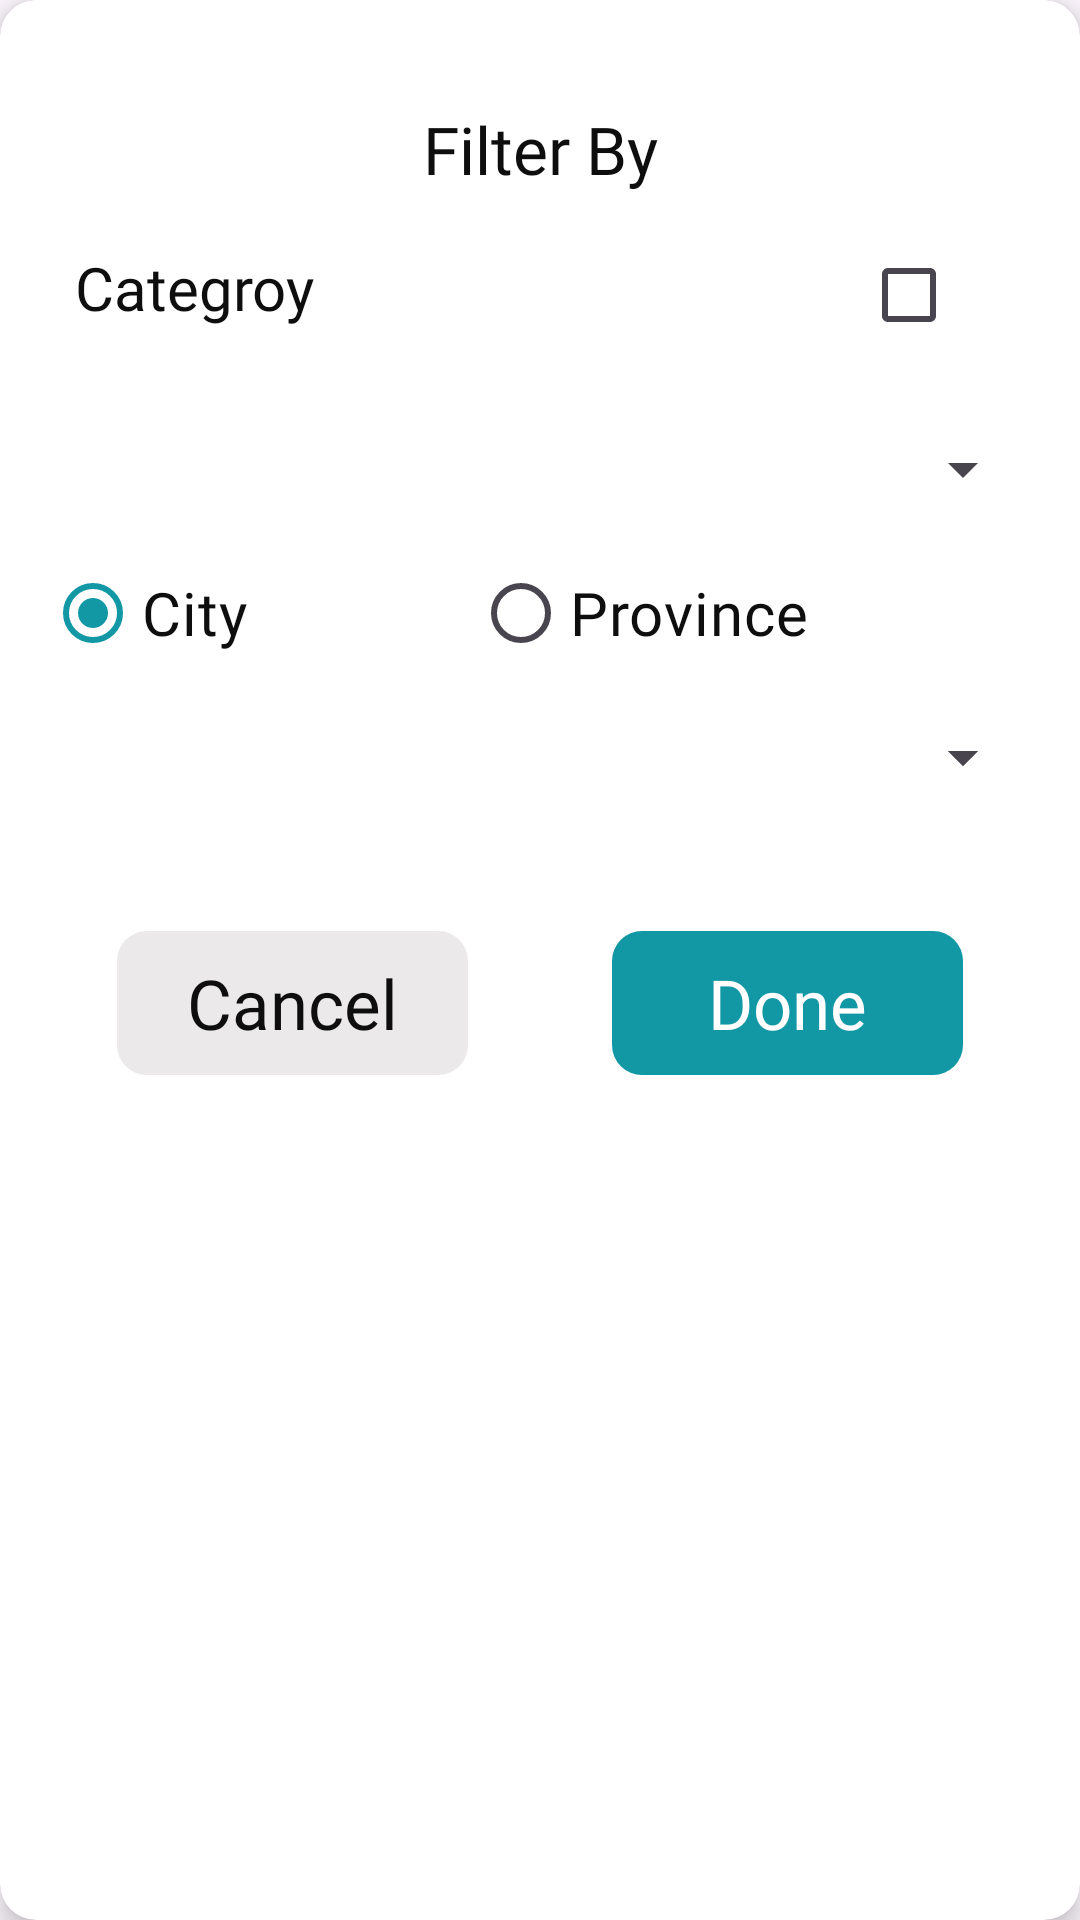

The Android layout XML behind this screen, and the referenced resources:
<!-- AndroidManifest.xml: application theme Theme.SimpleOLX -->
<!-- res/layout/filter_lauout.xml -->
<?xml version="1.0" encoding="utf-8"?>
<androidx.cardview.widget.CardView xmlns:android="http://schemas.android.com/apk/res/android"
    xmlns:app="http://schemas.android.com/apk/res-auto"
    android:layout_width="match_parent"
    android:layout_height="wrap_content"
    android:layout_margin="5dp"
    app:cardBackgroundColor="@color/white"

    app:cardCornerRadius="12dp"
    app:cardElevation="5dp">

    <RelativeLayout
        android:layout_width="match_parent"
        android:layout_height="wrap_content">

        <LinearLayout
            android:layout_width="match_parent"
            android:layout_height="wrap_content"
            android:orientation="vertical"
            android:padding="15dp">

            <TextView
                android:layout_width="match_parent"
                android:layout_height="wrap_content"
                android:layout_gravity="center"
                android:layout_marginTop="20dp"
                android:fontFamily="@font/texta_bold"
                android:gravity="center"
                android:text="Filter By"
                android:textColor="@color/black"
                android:textSize="22dp" />

            <LinearLayout
                android:layout_width="match_parent"
                android:layout_height="wrap_content"
                android:layout_margin="10dp"

                >

                <TextView
                    android:layout_width="match_parent"
                    android:layout_height="wrap_content"
                    android:layout_weight="1"
                    android:fontFamily="@font/texta_bold"
                    android:text="Categroy"
                    android:textColor="@color/black"
                    android:textSize="20dp" />

                <CheckBox
                    android:id="@+id/category_check"
                    android:layout_width="wrap_content"
                    android:layout_height="wrap_content" />


            </LinearLayout>

            <Spinner
                android:id="@+id/spinnerCategory"
                android:layout_width="match_parent"
                android:layout_height="wrap_content"
                android:minHeight="48dp"
                android:paddingStart="10dp"
                android:textColor="@android:color/black"
                android:textColorHint="@android:color/black" />
            <RadioGroup
                android:layout_width="match_parent"
                android:layout_height="wrap_content"
                android:orientation="horizontal">

                <RadioButton
                    android:id="@+id/category_btn"
                    android:layout_width="wrap_content"
                    android:layout_height="wrap_content"
                    android:text="City"
                    android:fontFamily="@font/texta_bold"
                    android:textColor="@color/black"
                    android:checked="true"
                    android:textSize="20dp"
                    android:layout_weight="1"/>

                <RadioButton
                    android:id="@+id/province_btn"
                    android:layout_width="wrap_content"
                    android:layout_height="wrap_content"
                    android:fontFamily="@font/texta_bold"
                    android:text="Province"
                    android:textColor="@color/black"
                    android:textSize="20dp"

                    android:layout_weight="1"/>
            </RadioGroup>


       <RelativeLayout
           android:layout_width="match_parent"
           android:layout_height="wrap_content"
            >
            <Spinner
                android:id="@+id/provincespinner"
                android:layout_width="match_parent"

                android:layout_height="wrap_content"
                android:layout_marginStart="10dp"
                android:layout_marginBottom="10dp"
                android:minHeight="48dp"

                app:layout_constraintStart_toStartOf="parent"
                app:layout_constraintTop_toTopOf="parent" />

            <Spinner
                android:id="@+id/cityspinner"
                android:layout_width="match_parent"
                android:layout_height="wrap_content"
                android:layout_marginStart="10dp"
                android:layout_marginBottom="10dp"

                android:minHeight="48dp"
                app:layout_constraintStart_toStartOf="parent"
                app:layout_constraintTop_toTopOf="parent" />

       </RelativeLayout>

            <Button
                android:id="@+id/btnPreview"
                android:layout_width="200dp"
                android:layout_height="wrap_content"
                android:layout_gravity="center"
                android:layout_marginTop="12dp"
                android:backgroundTint="@color/black"
                android:text="Preview Ad"
                android:textColor="@color/white"
                android:visibility="gone" />


    <LinearLayout
        android:layout_width="match_parent"
        android:layout_height="wrap_content"
            >
        <TextView
                android:id="@+id/buttonCancel"
                android:layout_width="match_parent"
                android:layout_height="48dp"
                android:layout_centerHorizontal="true"
                android:layout_gravity="center"
                android:layout_margin="24dp"

                android:layout_weight="1"
                android:background="@drawable/btn_bg"
                android:fontFamily="@font/texta_bold"
                android:gravity="center"
                android:text="Cancel"
                android:textColor="@color/black"
            android:backgroundTint="@color/gray_24"
                android:textSize="23dp" />

        <TextView
            android:id="@+id/buttonSubmit"
            android:layout_width="match_parent"
            android:layout_height="48dp"
            android:layout_centerHorizontal="true"
            android:layout_gravity="center"
            android:layout_margin="24dp"

            android:layout_weight="1"
            android:background="@drawable/btn_bg"
            android:fontFamily="@font/texta_bold"
            android:gravity="center"
            android:text="Done"
            android:textColor="@color/white"
            android:textSize="23dp" />
    </LinearLayout>

        </LinearLayout>
    </RelativeLayout>
</androidx.cardview.widget.CardView>
<!-- resources referenced by this layout -->
<resources>
  <color name="black">#0E0E0E</color>
  <color name="gray_24">#EBE9E9</color>
  <color name="white">#FFFFFFFF</color>
  <!-- drawable btn_bg (drawable) -->
  <?xml version="1.0" encoding="utf-8"?>
  <shape xmlns:android="http://schemas.android.com/apk/res/android">
  <solid
      android:color="@color/secondary"
      />
      <corners
          android:radius="10dp"
          />
  
  </shape>
  <style name="Theme.SimpleOLX" parent="Base.Theme.SimpleOLX" />
  <color name="secondary">#1297A5</color>
  <style name="Base.Theme.SimpleOLX" parent="Theme.Material3.DayNight.NoActionBar">
          
           <item name="colorPrimary">@color/secondary</item>
      </style>
</resources>
